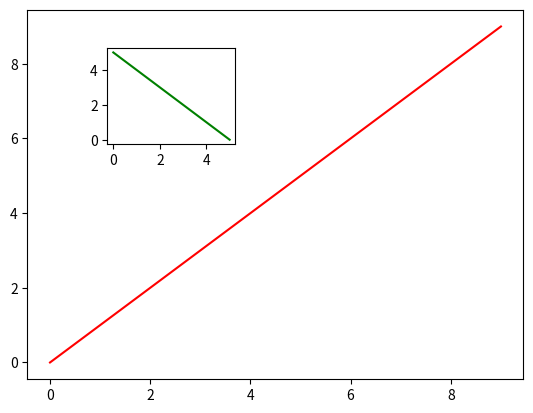

Python code for this plot:
import matplotlib.pyplot as plt

fig, ax1 = plt.subplots()

# These are in unitless percentages of the figure size. (0,0 is bottom left)
left, bottom, width, height = [0.25, 0.6, 0.2, 0.2]
ax2 = fig.add_axes([left, bottom, width, height])

ax1.plot(range(10), color='red')
ax2.plot(range(6)[::-1], color='green')

plt.show()